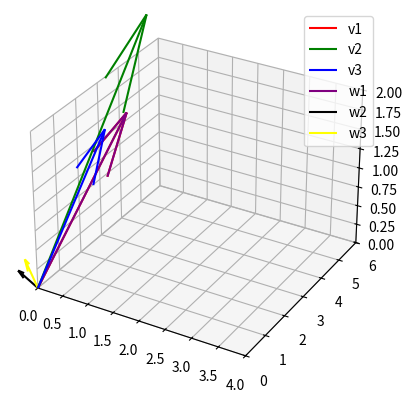

The script that saved this image:
import numpy as np
import matplotlib.pyplot as plt
from mpl_toolkits.mplot3d import Axes3D

# Преобразуем векторы в тип float для корректных вычислений
V = np.array([[1, 2, 2], [1, 3, 3], [1, 1, 2]], dtype=float)

# Функция для применения процесса Грама-Шмидта
def gram_schmidt(V):
    n = len(V)
    W = np.zeros_like(V)  # Массив для ортогональных векторов
    W[0] = V[0]  # Первый вектор остается без изменений
    for i in range(1, n):
        W[i] = V[i]
        for j in range(i):
            # Вычитаем проекцию вектора на уже ортогональные векторы
            W[i] -= np.dot(V[i], W[j]) / np.dot(W[j], W[j]) * W[j]
    return W

# Получаем ортогональные векторы
W = gram_schmidt(V)

# Визуализация в 3D
fig = plt.figure()
ax = fig.add_subplot(111, projection='3d')

# Отображаем исходные векторы
ax.quiver(0, 0, 0, V[0, 0], V[0, 1], V[0, 2], color="r", label="v1")
ax.quiver(0, 0, 0, V[1, 0], V[1, 1], V[1, 2], color="g", label="v2")
ax.quiver(0, 0, 0, V[2, 0], V[2, 1], V[2, 2], color="b", label="v3")

# Отображаем ортогональные векторы
ax.quiver(0, 0, 0, W[0, 0], W[0, 1], W[0, 2], color="purple", label="w1")
ax.quiver(0, 0, 0, W[1, 0], W[1, 1], W[1, 2], color="black", label="w2")
ax.quiver(0, 0, 0, W[2, 0], W[2, 1], W[2, 2], color="yellow", label="w3")

# Настройка графика
ax.set_xlim([0, 4])
ax.set_ylim([0, 6])
ax.set_zlim([0, 2])

# Подписи и легенда
ax.legend()

# Показываем сетку
ax.grid(True)

plt.show()
